Run: headless pygame with SDL's dummy video driver; simulated clock (each Clock.tick advances the game by its frame time, no real sleeping); random seed 0; keys injected as events and as key.get_pressed() state; mouse plan: one left click at the window centre at the start of phase 2, then a move to the lower-right quarter at the start of phase 3.
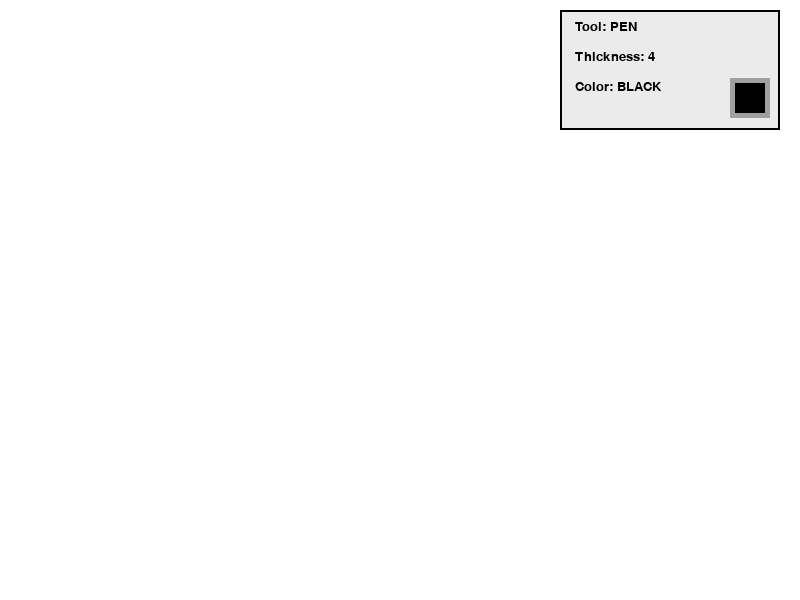
Frame 1 of 4 · flips 1–60 · no input
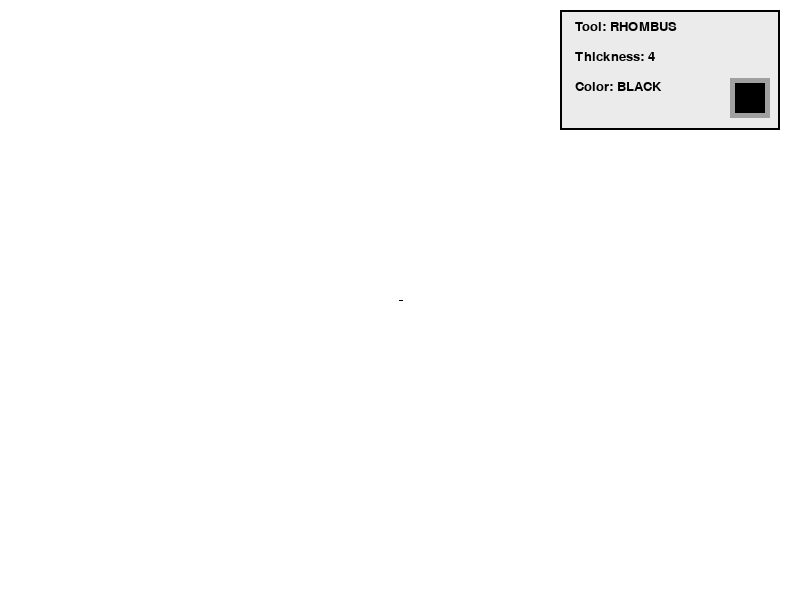
Frame 2 of 4 · flips 61–180 · clicked the window centre · tapped SPACE, RETURN · held RIGHT (→), D
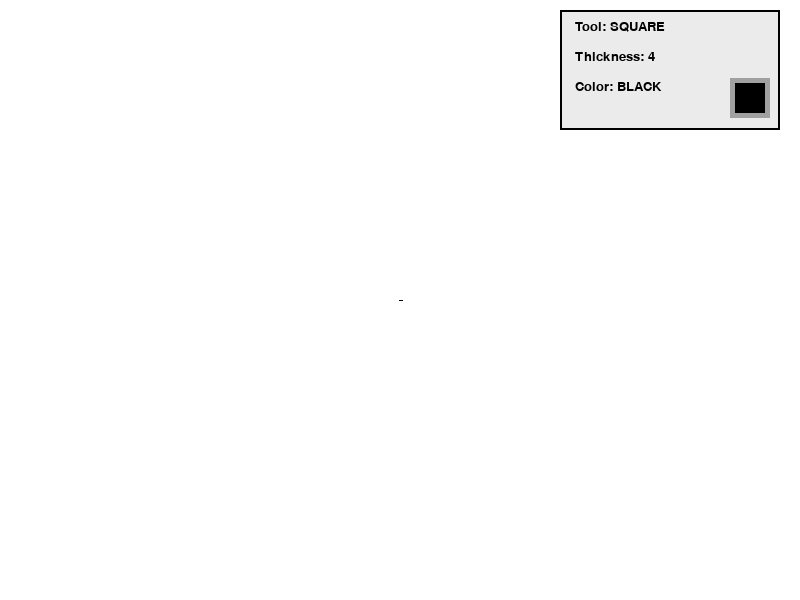
Frame 3 of 4 · flips 181–300 · moved the mouse to the lower-right quarter · held DOWN (↓), S
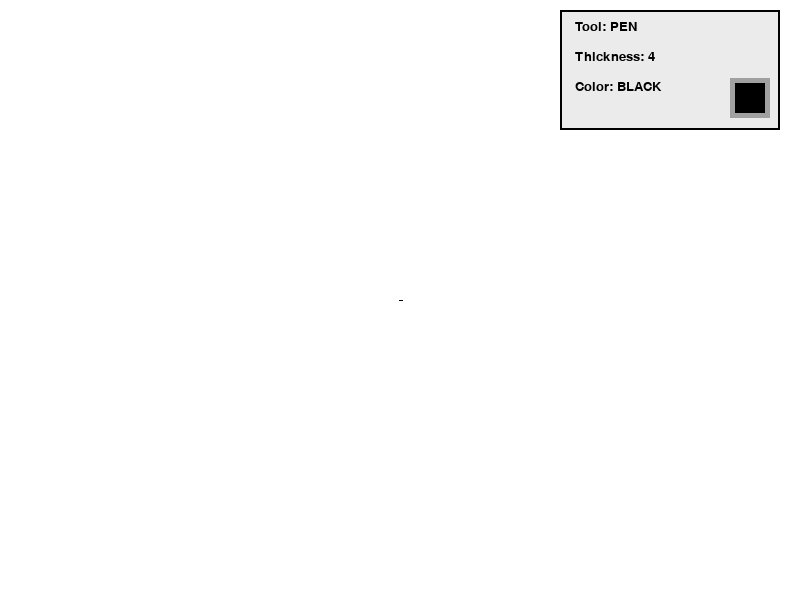
Frame 4 of 4 · flips 301–420 · held LEFT (←), A, UP (↑), W

The pygame program that drew these frames:

import math
import pygame

pygame.init()

WIDTH = 800
HEIGHT = 600
FPS = 60
BACKGROUND_COLOR = (255, 255, 255)

screen = pygame.display.set_mode((WIDTH, HEIGHT))
pygame.display.set_caption("Practice 11 - Paint")
clock = pygame.time.Clock()

font_ui = pygame.font.SysFont("Verdana", 20)
font_small = pygame.font.SysFont("Verdana", 16)

BLACK   = (0, 0, 0)
WHITE   = (255, 255, 255)
GRAY    = (160, 160, 160)
RED     = (255, 0, 0)
GREEN   = (0, 180, 0)
BLUE    = (0, 0, 255)
YELLOW  = (255, 255, 0)
ORANGE  = (255, 165, 0)
PURPLE  = (128, 0, 128)
PINK    = (255, 105, 180)
BROWN   = (139, 69, 19)

color_map = {
    pygame.K_0: BLACK,
    pygame.K_1: RED,
    pygame.K_2: GREEN,
    pygame.K_3: BLUE,
    pygame.K_4: YELLOW,
    pygame.K_5: ORANGE,
    pygame.K_6: PURPLE,
    pygame.K_7: PINK,
    pygame.K_8: BROWN,
    pygame.K_9: GRAY,
}

color_name_map = {
    pygame.K_0: "BLACK",
    pygame.K_1: "RED",
    pygame.K_2: "GREEN",
    pygame.K_3: "BLUE",
    pygame.K_4: "YELLOW",
    pygame.K_5: "ORANGE",
    pygame.K_6: "PURPLE",
    pygame.K_7: "PINK",
    pygame.K_8: "BROWN",
    pygame.K_9: "GRAY",
}

tool = "pen"
current_color = BLACK
current_color_name = "BLACK"
thickness = 4

drawing = False
start_pos = None
prev_pos = None
current_pos = None

base_layer = pygame.Surface((WIDTH, HEIGHT))
base_layer.fill(BACKGROUND_COLOR)

print("--- Instructions ---")
print("W - Pen")
print("R - Rectangle")
print("S - Square")
print("C - Circle")
print("T - Right triangle")
print("F - Equilateral triangle")
print("D - Rhombus")
print("E - Eraser")
print("+ - Increase thickness")
print("- - Decrease thickness")
print("SPACE - Clear canvas")
print("------ Colors ------")
print("0 - Black")
print("1 - Red")
print("2 - Green")
print("3 - Blue")
print("4 - Yellow")
print("5 - Orange")
print("6 - Purple")
print("7 - Pink")
print("8 - Brown")
print("9 - Gray")
print("-------------------")


def calculate_rect(start, end):
    x1, y1 = start
    x2, y2 = end

    left = min(x1, x2)
    top = min(y1, y2)
    width = abs(x2 - x1)
    height = abs(y2 - y1)

    return pygame.Rect(left, top, width, height)


def calculate_square(start, end):
    x1, y1 = start
    x2, y2 = end

    size = min(abs(x2 - x1), abs(y2 - y1))

    left = x1 - size if x2 < x1 else x1
    top = y1 - size if y2 < y1 else y1

    return pygame.Rect(left, top, size, size)


def draw_circle_by_points(surface, color, start, end, width=0):
    cx, cy = start
    ex, ey = end

    radius = int(math.hypot(ex - cx, ey - cy))

    if radius > 0:
        pygame.draw.circle(surface, color, (cx, cy), radius, width)


def draw_right_triangle(surface, color, start, end, width):
    x1, y1 = start
    x2, y2 = end

    points = [(x1, y1), (x2, y1), (x1, y2)]
    pygame.draw.polygon(surface, color, points, width)


def draw_equilateral_triangle(surface, color, start, end, width):
    x1, y1 = start
    x2, y2 = end

    side = abs(x2 - x1)
    height = int(side * math.sqrt(3) / 2)

    if y2 < y1:
        height = -height

    points = [
        (x1, y1),
        (x1 - side // 2, y1 + height),
        (x1 + side // 2, y1 + height),
    ]
    pygame.draw.polygon(surface, color, points, width)


def draw_rhombus(surface, color, start, end, width):
    x1, y1 = start
    x2, y2 = end

    center_x = (x1 + x2) // 2
    center_y = (y1 + y2) // 2
    half_width = abs(x2 - x1) // 2
    half_height = abs(y2 - y1) // 2

    points = [
        (center_x, center_y - half_height),
        (center_x + half_width, center_y),
        (center_x, center_y + half_height),
        (center_x - half_width, center_y),
    ]
    pygame.draw.polygon(surface, color, points, width)


def get_draw_color():
    if tool == "eraser":
        return BACKGROUND_COLOR
    return current_color


def draw_ui():
    panel_rect = pygame.Rect(WIDTH - 240, 10, 220, 120)
    pygame.draw.rect(screen, (235, 235, 235), panel_rect)
    pygame.draw.rect(screen, BLACK, panel_rect, 2)

    tool_text = font_ui.render(f"Tool: {tool.upper()}", True, BLACK)
    screen.blit(tool_text, (WIDTH - 225, 20))

    thick_text = font_ui.render(f"Thickness: {thickness}", True, BLACK)
    screen.blit(thick_text, (WIDTH - 225, 50))

    color_text = font_ui.render(f"Color: {current_color_name}", True, BLACK)
    screen.blit(color_text, (WIDTH - 225, 80))

    outer_rect = pygame.Rect(WIDTH - 70, 78, 40, 40)
    inner_rect = pygame.Rect(WIDTH - 65, 83, 30, 30)
    pygame.draw.rect(screen, GRAY, outer_rect)
    pygame.draw.rect(screen, current_color, inner_rect)


SHAPE_TOOLS = ("rect", "square", "circle", "right_triangle", "equilateral_triangle", "rhombus")


def render_shape(surface, draw_color):
    if tool == "rect":
        rect = calculate_rect(start_pos, current_pos)
        pygame.draw.rect(surface, draw_color, rect, thickness)

    elif tool == "square":
        rect = calculate_square(start_pos, current_pos)
        pygame.draw.rect(surface, draw_color, rect, thickness)

    elif tool == "circle":
        draw_circle_by_points(surface, draw_color, start_pos, current_pos, thickness)

    elif tool == "right_triangle":
        draw_right_triangle(surface, draw_color, start_pos, current_pos, thickness)

    elif tool == "equilateral_triangle":
        draw_equilateral_triangle(surface, draw_color, start_pos, current_pos, thickness)

    elif tool == "rhombus":
        draw_rhombus(surface, draw_color, start_pos, current_pos, thickness)


def finalize_shape():
    if start_pos and current_pos:
        render_shape(base_layer, get_draw_color())


running = True
while running:
    for event in pygame.event.get():
        if event.type == pygame.QUIT:
            running = False

        elif event.type == pygame.KEYDOWN:
            if event.key == pygame.K_w:
                tool = "pen"
            elif event.key == pygame.K_r:
                tool = "rect"
            elif event.key == pygame.K_c:
                tool = "circle"
            elif event.key == pygame.K_e:
                tool = "eraser"
            elif event.key == pygame.K_s:
                tool = "square"
            elif event.key == pygame.K_t:
                tool = "right_triangle"
            elif event.key == pygame.K_f:
                tool = "equilateral_triangle"
            elif event.key == pygame.K_d:
                tool = "rhombus"

            elif event.key in (pygame.K_PLUS, pygame.K_EQUALS):
                thickness += 1
            elif event.key == pygame.K_MINUS:
                if thickness > 1:
                    thickness -= 1
            elif event.key == pygame.K_SPACE:
                base_layer.fill(BACKGROUND_COLOR)
            elif event.key in color_map:
                current_color = color_map[event.key]
                current_color_name = color_name_map[event.key]

        elif event.type == pygame.MOUSEBUTTONDOWN:
            if event.button == 1:
                drawing = True
                start_pos = event.pos
                prev_pos = event.pos
                current_pos = event.pos

                if tool in ("pen", "eraser"):
                    pygame.draw.circle(base_layer, get_draw_color(), event.pos, max(1, thickness // 2))

        elif event.type == pygame.MOUSEMOTION:
            if drawing:
                current_pos = event.pos

                if tool in ("pen", "eraser"):
                    pygame.draw.line(base_layer, get_draw_color(), prev_pos, current_pos, thickness)
                    prev_pos = current_pos

        elif event.type == pygame.MOUSEBUTTONUP:
            if event.button == 1:
                if drawing:
                    current_pos = event.pos

                    if tool in SHAPE_TOOLS:
                        finalize_shape()

                drawing = False
                start_pos = None
                prev_pos = None
                current_pos = None

    screen.blit(base_layer, (0, 0))

    if drawing and tool in SHAPE_TOOLS and start_pos and current_pos:
        render_shape(screen, get_draw_color())

    draw_ui()

    pygame.display.flip()
    clock.tick(FPS)

pygame.quit()
